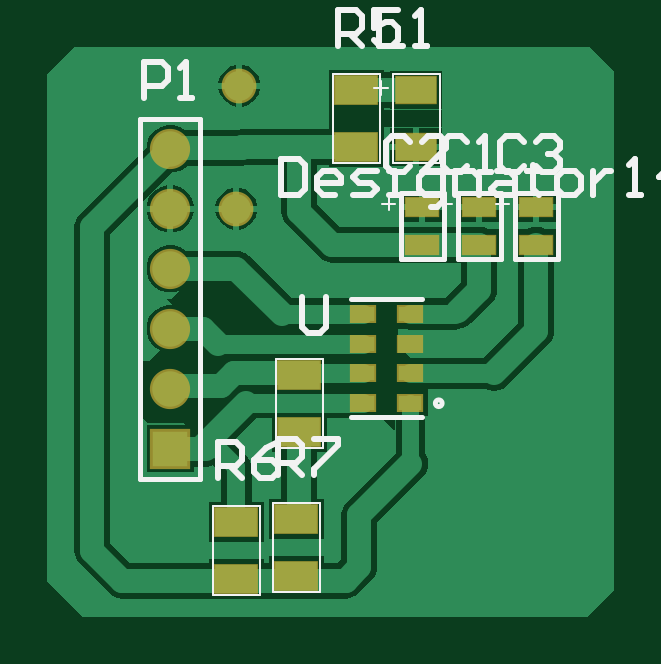
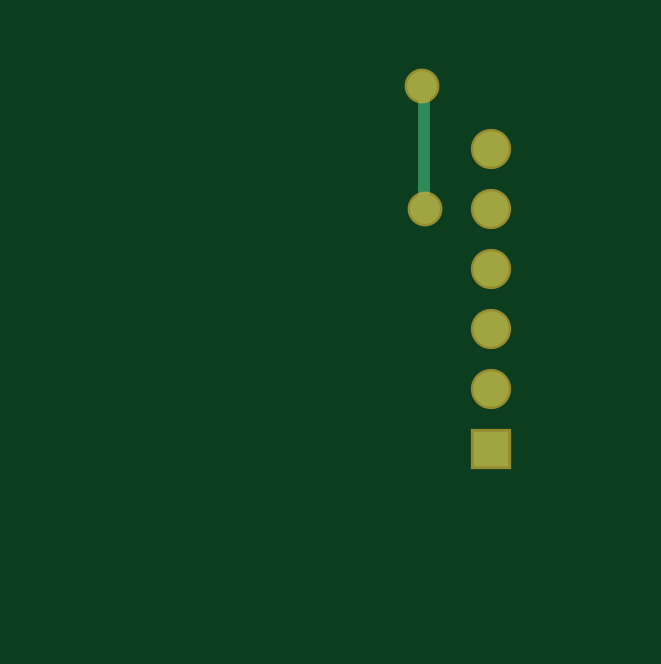
Circuit board: 8 layer files. Board 24.0 x 24.1 mm.
- bottom_copper: PCB3.GBL (670 bytes)
- bottom_silk: PCB3.GBO (284 bytes)
- bottom_mask: PCB3.GBS (532 bytes)
- outline: PCB3.GM1 (287 bytes)
- top_copper: PCB3.GTL (10373 bytes)
- top_silk: PCB3.GTO (4749 bytes)
- paste: PCB3.GTP (908 bytes)
- top_mask: PCB3.GTS (1153 bytes)

=== bottom_copper: PCB3.GBL ===
G04*
G04 #@! TF.GenerationSoftware,Altium Limited,Altium Designer,22.9.1 (49)*
G04*
G04 Layer_Physical_Order=2*
G04 Layer_Color=16711680*
%FSLAX25Y25*%
%MOIN*%
G70*
G04*
G04 #@! TF.SameCoordinates,238DCCA7-EAB9-45AF-8392-884DA2B8F986*
G04*
G04*
G04 #@! TF.FilePolarity,Positive*
G04*
G01*
G75*
%ADD27C,0.01968*%
%ADD28R,0.05906X0.05906*%
%ADD29C,0.05906*%
%ADD30C,0.05000*%
D27*
X31750Y68250D02*
Y88250D01*
X32000Y88500D01*
X31500Y68000D02*
X31750Y68250D01*
D28*
X20500Y28000D02*
D03*
D29*
Y38000D02*
D03*
Y48000D02*
D03*
Y58000D02*
D03*
Y68000D02*
D03*
Y78000D02*
D03*
D30*
X32000Y88500D02*
D03*
X31500Y68000D02*
D03*
M02*

=== bottom_silk: PCB3.GBO ===
G04*
G04 #@! TF.GenerationSoftware,Altium Limited,Altium Designer,22.9.1 (49)*
G04*
G04 Layer_Color=32896*
%FSLAX25Y25*%
%MOIN*%
G70*
G04*
G04 #@! TF.SameCoordinates,238DCCA7-EAB9-45AF-8392-884DA2B8F986*
G04*
G04*
G04 #@! TF.FilePolarity,Positive*
G04*
G01*
G75*
M02*

=== bottom_mask: PCB3.GBS ===
G04*
G04 #@! TF.GenerationSoftware,Altium Limited,Altium Designer,22.9.1 (49)*
G04*
G04 Layer_Color=16711935*
%FSLAX25Y25*%
%MOIN*%
G70*
G04*
G04 #@! TF.SameCoordinates,238DCCA7-EAB9-45AF-8392-884DA2B8F986*
G04*
G04*
G04 #@! TF.FilePolarity,Negative*
G04*
G01*
G75*
%ADD20R,0.06706X0.06706*%
%ADD21C,0.06706*%
%ADD22C,0.05800*%
D20*
X20500Y28000D02*
D03*
D21*
Y38000D02*
D03*
Y48000D02*
D03*
Y58000D02*
D03*
Y68000D02*
D03*
Y78000D02*
D03*
D22*
X32000Y88500D02*
D03*
X31500Y68000D02*
D03*
M02*

=== outline: PCB3.GM1 ===
G04*
G04 #@! TF.GenerationSoftware,Altium Limited,Altium Designer,22.9.1 (49)*
G04*
G04 Layer_Color=16711935*
%FSLAX25Y25*%
%MOIN*%
G70*
G04*
G04 #@! TF.SameCoordinates,238DCCA7-EAB9-45AF-8392-884DA2B8F986*
G04*
G04*
G04 #@! TF.FilePolarity,Positive*
G04*
G01*
G75*
M02*

=== top_copper: PCB3.GTL (10373 bytes, source omitted) ===
=== top_silk: PCB3.GTO ===
G04*
G04 #@! TF.GenerationSoftware,Altium Limited,Altium Designer,22.9.1 (49)*
G04*
G04 Layer_Color=65535*
%FSLAX25Y25*%
%MOIN*%
G70*
G04*
G04 #@! TF.SameCoordinates,238DCCA7-EAB9-45AF-8392-884DA2B8F986*
G04*
G04*
G04 #@! TF.FilePolarity,Positive*
G04*
G01*
G75*
%ADD10C,0.00787*%
%ADD11C,0.00394*%
%ADD12C,0.01000*%
D10*
X65781Y35559D02*
G03*
X65781Y35559I-557J0D01*
G01*
X68457Y70661D02*
X75543D01*
X68457Y59638D02*
Y70661D01*
Y59638D02*
X75543D01*
Y70661D01*
X58957D02*
X66043D01*
X58957Y59638D02*
Y70661D01*
Y59638D02*
X66043D01*
Y70661D01*
X77957D02*
X85043D01*
X77957Y59638D02*
Y70661D01*
Y59638D02*
X85043D01*
Y70661D01*
X50657Y52882D02*
X62468D01*
X50657Y33197D02*
X62468D01*
X15500Y83000D02*
X25500D01*
X15500Y23000D02*
X25500D01*
X15500D02*
Y83000D01*
X25500Y23000D02*
Y83000D01*
D11*
X38063Y28020D02*
X45937D01*
Y42980D01*
X38063D02*
X45937D01*
X38063Y28020D02*
Y42980D01*
X45437Y4020D02*
Y18980D01*
X37563Y4020D02*
X45437D01*
X37563D02*
Y18980D01*
X45437D01*
X35437Y3520D02*
Y18480D01*
X27563Y3520D02*
X35437D01*
X27563D02*
Y18480D01*
X35437D01*
X55594Y86937D02*
Y89299D01*
X54413Y88118D02*
X56776D01*
X65437Y75520D02*
Y90480D01*
X57563Y75520D02*
X65437D01*
X57563D02*
Y90480D01*
X65437D01*
X47563D02*
X55437D01*
X47563Y75520D02*
Y90480D01*
Y75520D02*
X55437D01*
Y90480D01*
X66357Y69874D02*
Y67775D01*
X67406Y68824D02*
X65307D01*
X56857Y69874D02*
Y67775D01*
X57906Y68824D02*
X55807D01*
X75857Y69874D02*
Y67775D01*
X76906Y68824D02*
X74807D01*
D12*
X38900Y76298D02*
Y70300D01*
X41899D01*
X42899Y71300D01*
Y75298D01*
X41899Y76298D01*
X38900D01*
X47897Y70300D02*
X45898D01*
X44898Y71300D01*
Y73299D01*
X45898Y74299D01*
X47897D01*
X48897Y73299D01*
Y72299D01*
X44898D01*
X50896Y70300D02*
X53895D01*
X54895Y71300D01*
X53895Y72299D01*
X51896D01*
X50896Y73299D01*
X51896Y74299D01*
X54895D01*
X56894Y70300D02*
X58894D01*
X57894D01*
Y74299D01*
X56894D01*
X63892Y68301D02*
X64892D01*
X65891Y69300D01*
Y74299D01*
X62892D01*
X61893Y73299D01*
Y71300D01*
X62892Y70300D01*
X65891D01*
X67891D02*
Y74299D01*
X70890D01*
X71889Y73299D01*
Y70300D01*
X74888Y74299D02*
X76888D01*
X77887Y73299D01*
Y70300D01*
X74888D01*
X73889Y71300D01*
X74888Y72299D01*
X77887D01*
X80886Y75298D02*
Y74299D01*
X79887D01*
X81886D01*
X80886D01*
Y71300D01*
X81886Y70300D01*
X85885D02*
X87884D01*
X88884Y71300D01*
Y73299D01*
X87884Y74299D01*
X85885D01*
X84885Y73299D01*
Y71300D01*
X85885Y70300D01*
X90883Y74299D02*
Y70300D01*
Y72299D01*
X91883Y73299D01*
X92883Y74299D01*
X93882D01*
X96881Y70300D02*
X98881D01*
X97881D01*
Y76298D01*
X96881Y75298D01*
X104879Y70300D02*
Y76298D01*
X101880Y73299D01*
X105878D01*
X107878Y70300D02*
X109877D01*
X108877D01*
Y76298D01*
X107878Y75298D01*
X38400Y23600D02*
Y29598D01*
X41399D01*
X42399Y28598D01*
Y26599D01*
X41399Y25599D01*
X38400D01*
X40399D02*
X42399Y23600D01*
X44398Y29598D02*
X48397D01*
Y28598D01*
X44398Y24600D01*
Y23600D01*
X28400Y23100D02*
Y29098D01*
X31399D01*
X32399Y28098D01*
Y26099D01*
X31399Y25099D01*
X28400D01*
X30399D02*
X32399Y23100D01*
X38397Y29098D02*
X36397Y28098D01*
X34398Y26099D01*
Y24100D01*
X35398Y23100D01*
X37397D01*
X38397Y24100D01*
Y25099D01*
X37397Y26099D01*
X34398D01*
X42400Y53198D02*
Y48200D01*
X43400Y47200D01*
X45399D01*
X46399Y48200D01*
Y53198D01*
X48400Y95100D02*
Y101098D01*
X51399D01*
X52399Y100098D01*
Y98099D01*
X51399Y97099D01*
X48400D01*
X50399D02*
X52399Y95100D01*
X58397Y101098D02*
X54398D01*
Y98099D01*
X56397Y99099D01*
X57397D01*
X58397Y98099D01*
Y96100D01*
X57397Y95100D01*
X55398D01*
X54398Y96100D01*
X16100Y86400D02*
Y92398D01*
X19099D01*
X20099Y91398D01*
Y89399D01*
X19099Y88399D01*
X16100D01*
X22098Y86400D02*
X24097D01*
X23098D01*
Y92398D01*
X22098Y91398D01*
X55200Y101098D02*
Y95100D01*
X59199D01*
X61198D02*
X63197D01*
X62198D01*
Y101098D01*
X61198Y100098D01*
X79399Y79098D02*
X78399Y80098D01*
X76400D01*
X75400Y79098D01*
Y75100D01*
X76400Y74100D01*
X78399D01*
X79399Y75100D01*
X81398Y79098D02*
X82398Y80098D01*
X84397D01*
X85397Y79098D01*
Y78099D01*
X84397Y77099D01*
X83397D01*
X84397D01*
X85397Y76099D01*
Y75100D01*
X84397Y74100D01*
X82398D01*
X81398Y75100D01*
X60399Y79098D02*
X59399Y80098D01*
X57400D01*
X56400Y79098D01*
Y75100D01*
X57400Y74100D01*
X59399D01*
X60399Y75100D01*
X66397Y74100D02*
X62398D01*
X66397Y78099D01*
Y79098D01*
X65397Y80098D01*
X63398D01*
X62398Y79098D01*
X69899D02*
X68899Y80098D01*
X66900D01*
X65900Y79098D01*
Y75100D01*
X66900Y74100D01*
X68899D01*
X69899Y75100D01*
X71898Y74100D02*
X73897D01*
X72898D01*
Y80098D01*
X71898Y79098D01*
M02*

=== paste: PCB3.GTP ===
G04*
G04 #@! TF.GenerationSoftware,Altium Limited,Altium Designer,22.9.1 (49)*
G04*
G04 Layer_Color=8421504*
%FSLAX25Y25*%
%MOIN*%
G70*
G04*
G04 #@! TF.SameCoordinates,238DCCA7-EAB9-45AF-8392-884DA2B8F986*
G04*
G04*
G04 #@! TF.FilePolarity,Positive*
G04*
G01*
G75*
%ADD13R,0.03740X0.02362*%
%ADD14R,0.07087X0.04724*%
%ADD15R,0.05512X0.03150*%
%ADD16R,0.06693X0.04331*%
D13*
X60500Y45500D02*
D03*
X52626Y35658D02*
D03*
Y40579D02*
D03*
Y45500D02*
D03*
Y50421D02*
D03*
X60500D02*
D03*
Y40579D02*
D03*
Y35658D02*
D03*
D14*
X42000Y30776D02*
D03*
Y40224D02*
D03*
X41500Y6776D02*
D03*
Y16224D02*
D03*
X31500Y6276D02*
D03*
Y15724D02*
D03*
X51500Y87724D02*
D03*
Y78276D02*
D03*
D15*
X72000Y62000D02*
D03*
Y68299D02*
D03*
X62500Y62000D02*
D03*
Y68299D02*
D03*
X81500Y62000D02*
D03*
Y68299D02*
D03*
D16*
X61500Y78276D02*
D03*
Y87724D02*
D03*
M02*

=== top_mask: PCB3.GTS ===
G04*
G04 #@! TF.GenerationSoftware,Altium Limited,Altium Designer,22.9.1 (49)*
G04*
G04 Layer_Color=8388736*
%FSLAX25Y25*%
%MOIN*%
G70*
G04*
G04 #@! TF.SameCoordinates,238DCCA7-EAB9-45AF-8392-884DA2B8F986*
G04*
G04*
G04 #@! TF.FilePolarity,Negative*
G04*
G01*
G75*
%ADD14R,0.07087X0.04724*%
%ADD17R,0.04540X0.03162*%
%ADD18R,0.07480X0.05118*%
%ADD19R,0.05906X0.03543*%
%ADD20R,0.06706X0.06706*%
%ADD21C,0.06706*%
%ADD22C,0.05800*%
D14*
X61500Y78276D02*
D03*
Y87724D02*
D03*
D17*
X60500Y45500D02*
D03*
X52626Y35658D02*
D03*
Y40579D02*
D03*
Y45500D02*
D03*
Y50421D02*
D03*
X60500D02*
D03*
Y40579D02*
D03*
Y35658D02*
D03*
D18*
X42000Y30776D02*
D03*
Y40224D02*
D03*
X41500Y6776D02*
D03*
Y16224D02*
D03*
X31500Y6276D02*
D03*
Y15724D02*
D03*
X51500Y87724D02*
D03*
Y78276D02*
D03*
D19*
X72000Y62000D02*
D03*
Y68299D02*
D03*
X62500Y62000D02*
D03*
Y68299D02*
D03*
X81500Y62000D02*
D03*
Y68299D02*
D03*
D20*
X20500Y28000D02*
D03*
D21*
Y38000D02*
D03*
Y48000D02*
D03*
Y58000D02*
D03*
Y68000D02*
D03*
Y78000D02*
D03*
D22*
X32000Y88500D02*
D03*
X31500Y68000D02*
D03*
M02*
